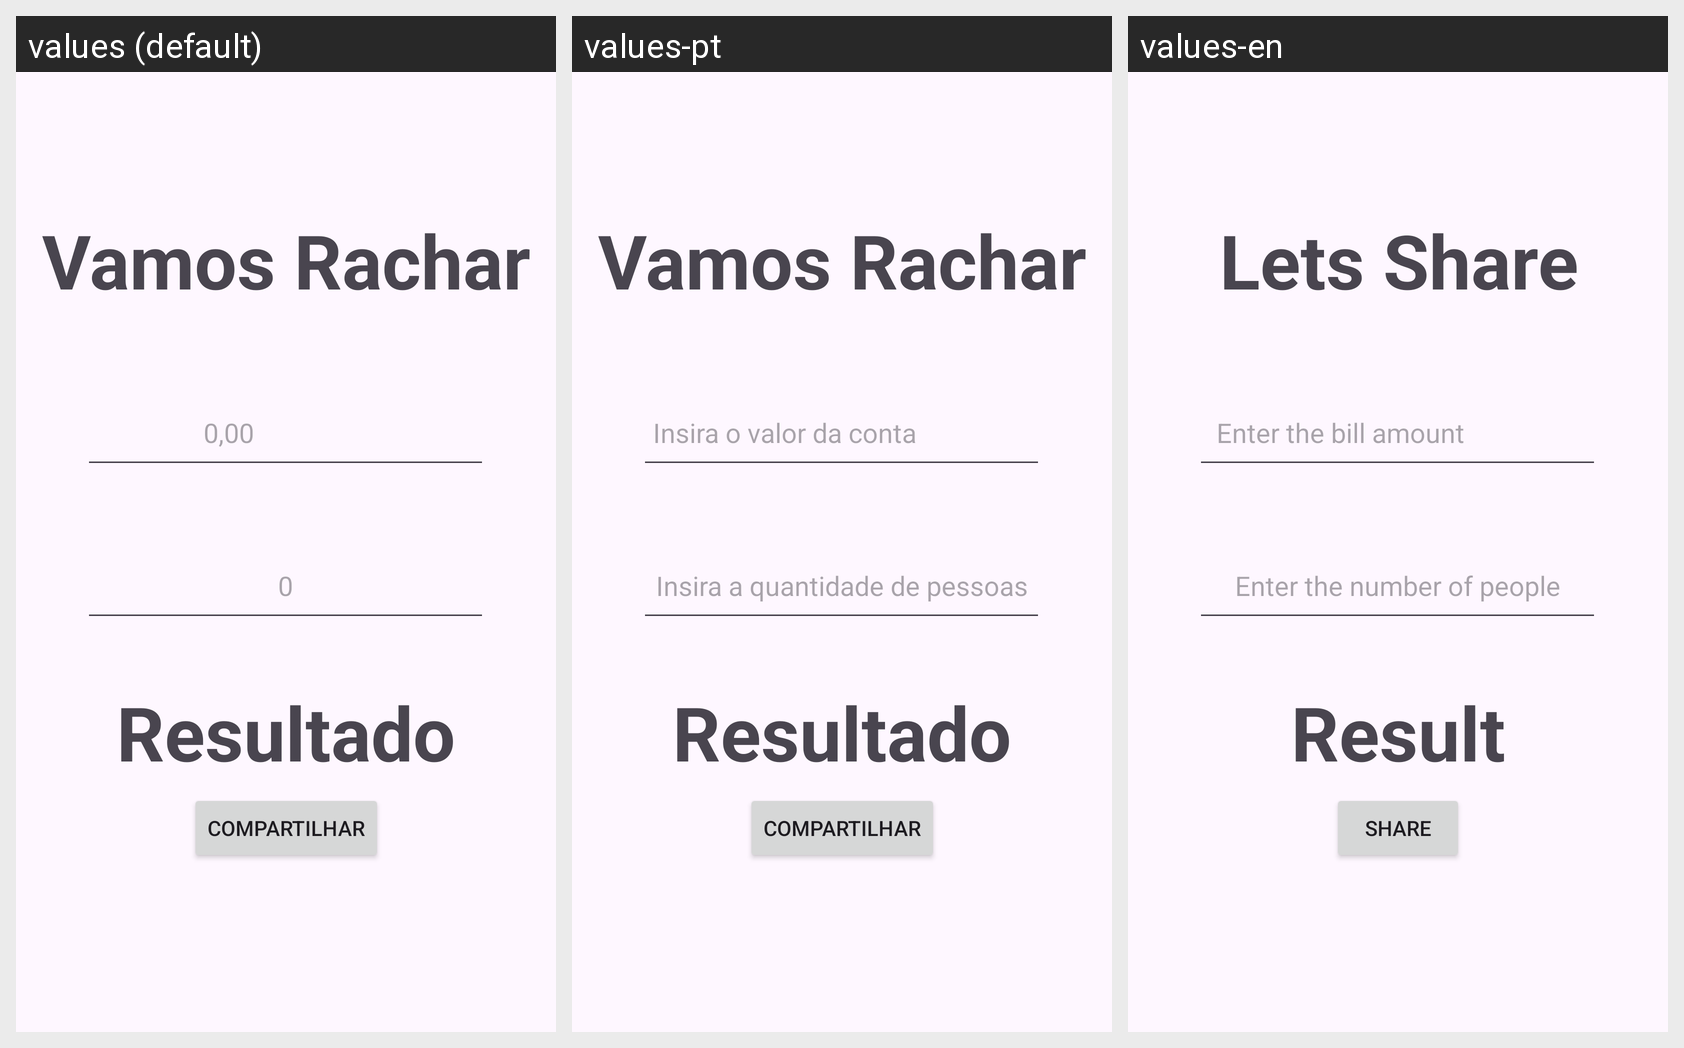

Here is an Android app screen in its default locale and in the app's own translations. Write out the translated-string differences for the strings that appear on this screen.
Android screen res/layout/activity_main.xml rendered under 3 locales, left to right: values (default), values-pt, values-en. Device: Nexus 5 (rendered at 1080×1920; each locale shown at half size, 540×960, under a caption strip naming it); theme Theme.Luana_Sousa.
Strings drawn on this screen, with the default value and each locale's value (text and hints the layout hard-codes, and strings that could not be matched under every locale, appear in the picture but are not listed):

valor_conta
  values: 0,00
  values-pt: Insira o valor da conta
  values-en: Enter the bill amount

qtd_pessoas
  values: 0
  values-pt: Insira a quantidade de pessoas
  values-en: Enter the number of people

app_name
  values: Vamos Rachar
  values-pt: Vamos Rachar
  values-en: Lets Share

resultado
  values: Resultado
  values-pt: Resultado
  values-en: Result

compartilhar
  values: Compartilhar
  values-pt: Compartilhar
  values-en: Share
